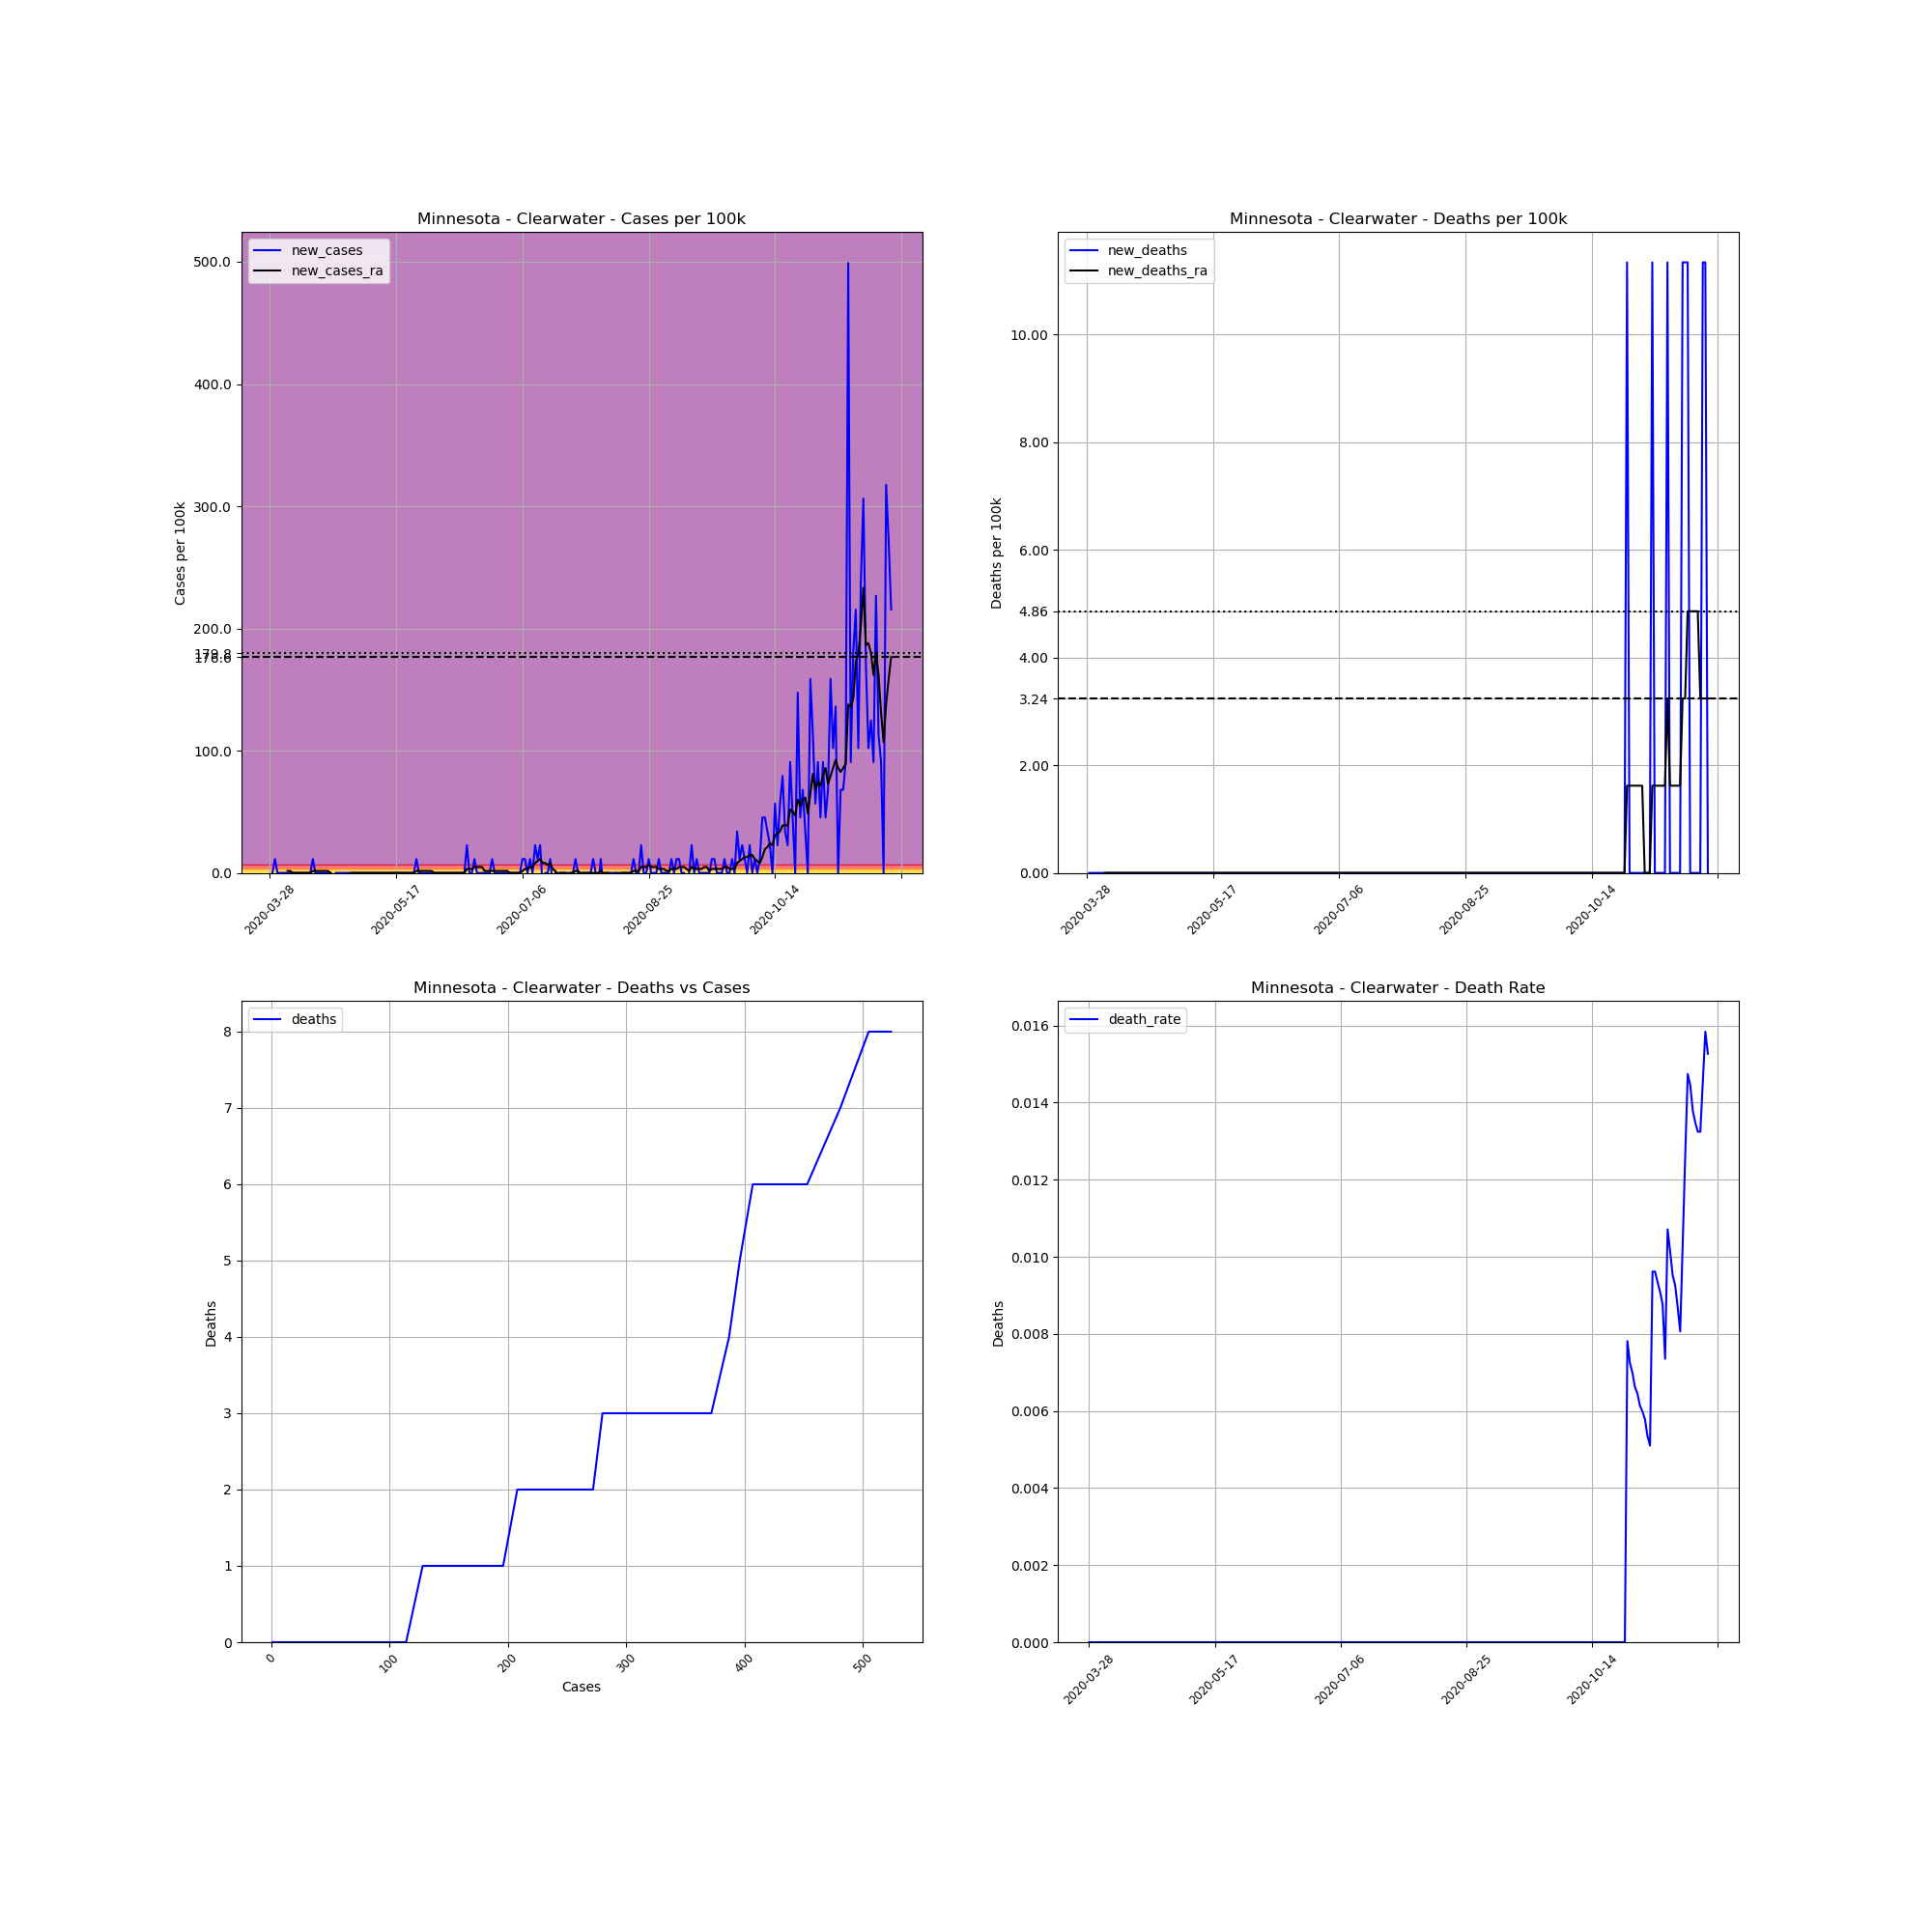

Data behind this chart, as committed beside it:
, date, county, state, fips, cases, deaths, COUNTY, STNAME, CTYNAME, POPESTIMATE2019, cases_per_100k, deaths_per_100k, death_rate, new_cases, new_deaths, new_cases_ra, new_deaths_ra
458650, 2020-03-28, Clearwater, Minnesota, 27029, 1, 0.0, 29, Minnesota, Clearwater, 8818, 11.34, 0.0, 0.0, , , , 
458651, 2020-03-29, Clearwater, Minnesota, 27029, 1, 0.0, 29, Minnesota, Clearwater, 8818, 11.34, 0.0, 0.0, 0.0, 0.0, , 
458652, 2020-03-30, Clearwater, Minnesota, 27029, 2, 0.0, 29, Minnesota, Clearwater, 8818, 22.68, 0.0, 0.0, 11.34, 0.0, , 
458653, 2020-03-31, Clearwater, Minnesota, 27029, 2, 0.0, 29, Minnesota, Clearwater, 8818, 22.68, 0.0, 0.0, 0.0, 0.0, , 
458654, 2020-04-01, Clearwater, Minnesota, 27029, 2, 0.0, 29, Minnesota, Clearwater, 8818, 22.68, 0.0, 0.0, 0.0, 0.0, , 
458655, 2020-04-02, Clearwater, Minnesota, 27029, 2, 0.0, 29, Minnesota, Clearwater, 8818, 22.68, 0.0, 0.0, 0.0, 0.0, , 
458656, 2020-04-03, Clearwater, Minnesota, 27029, 2, 0.0, 29, Minnesota, Clearwater, 8818, 22.68, 0.0, 0.0, 0.0, 0.0, , 
458657, 2020-04-04, Clearwater, Minnesota, 27029, 2, 0.0, 29, Minnesota, Clearwater, 8818, 22.68, 0.0, 0.0, 0.0, 0.0, 1.62, 0.0
458658, 2020-04-05, Clearwater, Minnesota, 27029, 2, 0.0, 29, Minnesota, Clearwater, 8818, 22.68, 0.0, 0.0, 0.0, 0.0, 1.62, 0.0
458659, 2020-04-06, Clearwater, Minnesota, 27029, 2, 0.0, 29, Minnesota, Clearwater, 8818, 22.68, 0.0, 0.0, 0.0, 0.0, 0.0, 0.0
458660, 2020-04-07, Clearwater, Minnesota, 27029, 2, 0.0, 29, Minnesota, Clearwater, 8818, 22.68, 0.0, 0.0, 0.0, 0.0, 0.0, 0.0
458661, 2020-04-08, Clearwater, Minnesota, 27029, 2, 0.0, 29, Minnesota, Clearwater, 8818, 22.68, 0.0, 0.0, 0.0, 0.0, 0.0, 0.0
458662, 2020-04-09, Clearwater, Minnesota, 27029, 2, 0.0, 29, Minnesota, Clearwater, 8818, 22.68, 0.0, 0.0, 0.0, 0.0, 0.0, 0.0
458663, 2020-04-10, Clearwater, Minnesota, 27029, 2, 0.0, 29, Minnesota, Clearwater, 8818, 22.68, 0.0, 0.0, 0.0, 0.0, 0.0, 0.0
458664, 2020-04-11, Clearwater, Minnesota, 27029, 2, 0.0, 29, Minnesota, Clearwater, 8818, 22.68, 0.0, 0.0, 0.0, 0.0, 0.0, 0.0
458665, 2020-04-12, Clearwater, Minnesota, 27029, 2, 0.0, 29, Minnesota, Clearwater, 8818, 22.68, 0.0, 0.0, 0.0, 0.0, 0.0, 0.0
458666, 2020-04-13, Clearwater, Minnesota, 27029, 2, 0.0, 29, Minnesota, Clearwater, 8818, 22.68, 0.0, 0.0, 0.0, 0.0, 0.0, 0.0
458667, 2020-04-14, Clearwater, Minnesota, 27029, 3, 0.0, 29, Minnesota, Clearwater, 8818, 34.02, 0.0, 0.0, 11.34, 0.0, 1.62, 0.0
458668, 2020-04-15, Clearwater, Minnesota, 27029, 3, 0.0, 29, Minnesota, Clearwater, 8818, 34.02, 0.0, 0.0, 0.0, 0.0, 1.62, 0.0
458669, 2020-04-16, Clearwater, Minnesota, 27029, 3, 0.0, 29, Minnesota, Clearwater, 8818, 34.02, 0.0, 0.0, 0.0, 0.0, 1.62, 0.0
458670, 2020-04-17, Clearwater, Minnesota, 27029, 3, 0.0, 29, Minnesota, Clearwater, 8818, 34.02, 0.0, 0.0, 0.0, 0.0, 1.62, 0.0
458671, 2020-04-18, Clearwater, Minnesota, 27029, 3, 0.0, 29, Minnesota, Clearwater, 8818, 34.02, 0.0, 0.0, 0.0, 0.0, 1.62, 0.0
458672, 2020-04-19, Clearwater, Minnesota, 27029, 3, 0.0, 29, Minnesota, Clearwater, 8818, 34.02, 0.0, 0.0, 0.0, 0.0, 1.62, 0.0
458673, 2020-04-20, Clearwater, Minnesota, 27029, 3, 0.0, 29, Minnesota, Clearwater, 8818, 34.02, 0.0, 0.0, 0.0, 0.0, 1.62, 0.0
458674, 2020-04-21, Clearwater, Minnesota, 27029, 3, 0.0, 29, Minnesota, Clearwater, 8818, 34.02, 0.0, 0.0, 0.0, 0.0, 0.0, 0.0
458675, 2020-04-22, Clearwater, Minnesota, 27029, 2, 0.0, 29, Minnesota, Clearwater, 8818, 22.68, 0.0, 0.0, -11.34, 0.0, -1.62, 0.0
458676, 2020-04-23, Clearwater, Minnesota, 27029, 2, 0.0, 29, Minnesota, Clearwater, 8818, 22.68, 0.0, 0.0, 0.0, 0.0, -1.62, 0.0
458677, 2020-04-24, Clearwater, Minnesota, 27029, 2, 0.0, 29, Minnesota, Clearwater, 8818, 22.68, 0.0, 0.0, 0.0, 0.0, -1.62, 0.0
458678, 2020-04-25, Clearwater, Minnesota, 27029, 2, 0.0, 29, Minnesota, Clearwater, 8818, 22.68, 0.0, 0.0, 0.0, 0.0, -1.62, 0.0
458679, 2020-04-26, Clearwater, Minnesota, 27029, 2, 0.0, 29, Minnesota, Clearwater, 8818, 22.68, 0.0, 0.0, 0.0, 0.0, -1.62, 0.0
458680, 2020-04-27, Clearwater, Minnesota, 27029, 2, 0.0, 29, Minnesota, Clearwater, 8818, 22.68, 0.0, 0.0, 0.0, 0.0, -1.62, 0.0
458681, 2020-04-28, Clearwater, Minnesota, 27029, 2, 0.0, 29, Minnesota, Clearwater, 8818, 22.68, 0.0, 0.0, 0.0, 0.0, -1.62, 0.0
458682, 2020-04-29, Clearwater, Minnesota, 27029, 2, 0.0, 29, Minnesota, Clearwater, 8818, 22.68, 0.0, 0.0, 0.0, 0.0, 0.0, 0.0
458683, 2020-04-30, Clearwater, Minnesota, 27029, 2, 0.0, 29, Minnesota, Clearwater, 8818, 22.68, 0.0, 0.0, 0.0, 0.0, 0.0, 0.0
458684, 2020-05-01, Clearwater, Minnesota, 27029, 2, 0.0, 29, Minnesota, Clearwater, 8818, 22.68, 0.0, 0.0, 0.0, 0.0, 0.0, 0.0
458685, 2020-05-02, Clearwater, Minnesota, 27029, 2, 0.0, 29, Minnesota, Clearwater, 8818, 22.68, 0.0, 0.0, 0.0, 0.0, 0.0, 0.0
458686, 2020-05-03, Clearwater, Minnesota, 27029, 2, 0.0, 29, Minnesota, Clearwater, 8818, 22.68, 0.0, 0.0, 0.0, 0.0, 0.0, 0.0
458687, 2020-05-04, Clearwater, Minnesota, 27029, 2, 0.0, 29, Minnesota, Clearwater, 8818, 22.68, 0.0, 0.0, 0.0, 0.0, 0.0, 0.0
458688, 2020-05-05, Clearwater, Minnesota, 27029, 2, 0.0, 29, Minnesota, Clearwater, 8818, 22.68, 0.0, 0.0, 0.0, 0.0, 0.0, 0.0
458689, 2020-05-06, Clearwater, Minnesota, 27029, 2, 0.0, 29, Minnesota, Clearwater, 8818, 22.68, 0.0, 0.0, 0.0, 0.0, 0.0, 0.0
458690, 2020-05-07, Clearwater, Minnesota, 27029, 2, 0.0, 29, Minnesota, Clearwater, 8818, 22.68, 0.0, 0.0, 0.0, 0.0, 0.0, 0.0
458691, 2020-05-08, Clearwater, Minnesota, 27029, 2, 0.0, 29, Minnesota, Clearwater, 8818, 22.68, 0.0, 0.0, 0.0, 0.0, 0.0, 0.0
458692, 2020-05-09, Clearwater, Minnesota, 27029, 2, 0.0, 29, Minnesota, Clearwater, 8818, 22.68, 0.0, 0.0, 0.0, 0.0, 0.0, 0.0
458693, 2020-05-10, Clearwater, Minnesota, 27029, 2, 0.0, 29, Minnesota, Clearwater, 8818, 22.68, 0.0, 0.0, 0.0, 0.0, 0.0, 0.0
458694, 2020-05-11, Clearwater, Minnesota, 27029, 2, 0.0, 29, Minnesota, Clearwater, 8818, 22.68, 0.0, 0.0, 0.0, 0.0, 0.0, 0.0
458695, 2020-05-12, Clearwater, Minnesota, 27029, 2, 0.0, 29, Minnesota, Clearwater, 8818, 22.68, 0.0, 0.0, 0.0, 0.0, 0.0, 0.0
458696, 2020-05-13, Clearwater, Minnesota, 27029, 2, 0.0, 29, Minnesota, Clearwater, 8818, 22.68, 0.0, 0.0, 0.0, 0.0, 0.0, 0.0
458697, 2020-05-14, Clearwater, Minnesota, 27029, 2, 0.0, 29, Minnesota, Clearwater, 8818, 22.68, 0.0, 0.0, 0.0, 0.0, 0.0, 0.0
458698, 2020-05-15, Clearwater, Minnesota, 27029, 2, 0.0, 29, Minnesota, Clearwater, 8818, 22.68, 0.0, 0.0, 0.0, 0.0, 0.0, 0.0
458699, 2020-05-16, Clearwater, Minnesota, 27029, 2, 0.0, 29, Minnesota, Clearwater, 8818, 22.68, 0.0, 0.0, 0.0, 0.0, 0.0, 0.0
458700, 2020-05-17, Clearwater, Minnesota, 27029, 2, 0.0, 29, Minnesota, Clearwater, 8818, 22.68, 0.0, 0.0, 0.0, 0.0, 0.0, 0.0
458701, 2020-05-18, Clearwater, Minnesota, 27029, 2, 0.0, 29, Minnesota, Clearwater, 8818, 22.68, 0.0, 0.0, 0.0, 0.0, 0.0, 0.0
458702, 2020-05-19, Clearwater, Minnesota, 27029, 2, 0.0, 29, Minnesota, Clearwater, 8818, 22.68, 0.0, 0.0, 0.0, 0.0, 0.0, 0.0
458703, 2020-05-20, Clearwater, Minnesota, 27029, 2, 0.0, 29, Minnesota, Clearwater, 8818, 22.68, 0.0, 0.0, 0.0, 0.0, 0.0, 0.0
458704, 2020-05-21, Clearwater, Minnesota, 27029, 2, 0.0, 29, Minnesota, Clearwater, 8818, 22.68, 0.0, 0.0, 0.0, 0.0, 0.0, 0.0
458705, 2020-05-22, Clearwater, Minnesota, 27029, 2, 0.0, 29, Minnesota, Clearwater, 8818, 22.68, 0.0, 0.0, 0.0, 0.0, 0.0, 0.0
458706, 2020-05-23, Clearwater, Minnesota, 27029, 2, 0.0, 29, Minnesota, Clearwater, 8818, 22.68, 0.0, 0.0, 0.0, 0.0, 0.0, 0.0
458707, 2020-05-24, Clearwater, Minnesota, 27029, 2, 0.0, 29, Minnesota, Clearwater, 8818, 22.68, 0.0, 0.0, 0.0, 0.0, 0.0, 0.0
458708, 2020-05-25, Clearwater, Minnesota, 27029, 3, 0.0, 29, Minnesota, Clearwater, 8818, 34.02, 0.0, 0.0, 11.34, 0.0, 1.62, 0.0
458709, 2020-05-26, Clearwater, Minnesota, 27029, 3, 0.0, 29, Minnesota, Clearwater, 8818, 34.02, 0.0, 0.0, 0.0, 0.0, 1.62, 0.0
... 187 more rows
